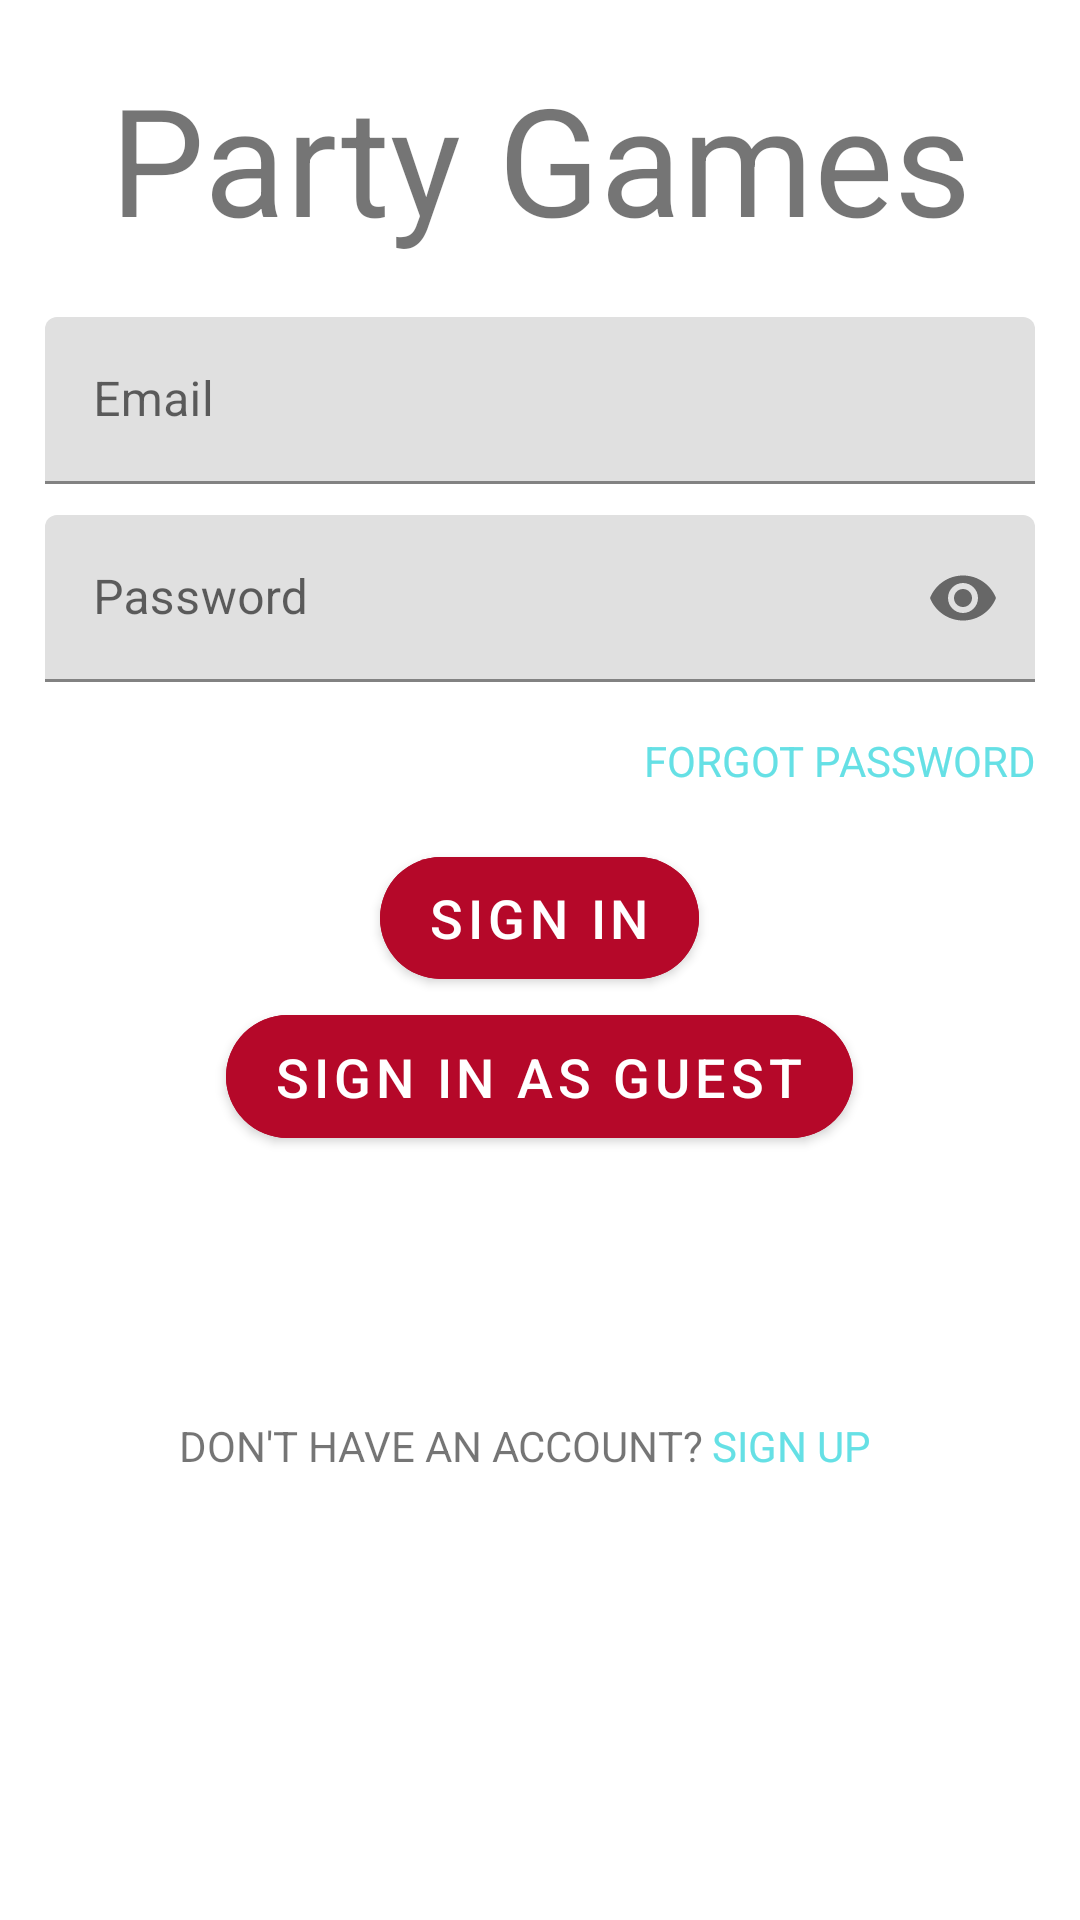

Android layout source for this screen:
<!-- AndroidManifest.xml: application theme Theme.PartyGamesApp -->
<!-- res/layout/fragment_login.xml -->
<?xml version="1.0" encoding="utf-8"?>
<layout xmlns:android="http://schemas.android.com/apk/res/android"
    xmlns:tools="http://schemas.android.com/tools"
    xmlns:app="http://schemas.android.com/apk/res-auto"
    tools:context=".LoginFragment">

    <LinearLayout
        android:id="@+id/FloginLL"
        android:layout_width="match_parent"
        android:layout_height="match_parent"
        android:orientation="vertical"
        android:weightSum="5"
        android:background="@color/white">

        <TextView
            android:layout_width="match_parent"
            android:layout_height="0dp"
            android:layout_weight="1"
            android:text="Party Games"
            android:gravity="center"
            android:textSize="50sp"/>

        <com.google.android.material.textfield.TextInputLayout
            xmlns:app="http://schemas.android.com/apk/res-auto"
            android:id="@+id/etEmailLayout"
            android:layout_width="match_parent"
            android:layout_height="wrap_content"
            android:layout_marginLeft="15dp"
            android:layout_marginRight="15dp">

            <com.google.android.material.textfield.TextInputEditText
                android:id="@+id/emailET"
                android:layout_width="match_parent"
                android:layout_height="wrap_content"
                android:hint="Email"
                android:inputType="textEmailAddress"
                />

        </com.google.android.material.textfield.TextInputLayout>

        <View
            android:layout_width="match_parent"
            android:layout_height="0dp"
            android:layout_weight="0.1"/>

        <com.google.android.material.textfield.TextInputLayout
            xmlns:app="http://schemas.android.com/apk/res-auto"
            android:id="@+id/etPasswordLayout"
            android:layout_width="match_parent"
            android:layout_height="wrap_content"
            app:passwordToggleEnabled="true"
            android:layout_marginLeft="15dp"
            android:layout_marginRight="15dp">

            <com.google.android.material.textfield.TextInputEditText
                android:id="@+id/passwordET"
                android:layout_width="match_parent"
                android:layout_height="wrap_content"
                android:hint="Password"
                android:inputType="textPassword"/>
        </com.google.android.material.textfield.TextInputLayout>

        <View
            android:layout_width="match_parent"
            android:layout_height="0dp"
            android:layout_weight="0.1"/>

        <TextView
            android:id="@+id/forgotpasswordTV"
            android:layout_width="wrap_content"
            android:layout_height="0dp"
            android:layout_weight="0.3"
            android:text="FORGOT PASSWORD"
            android:layout_gravity="center|right"
            android:gravity="center|right"
            android:textColor="#65E0E5"
            android:layout_marginRight="15dp"
            />

        <View
            android:layout_width="match_parent"
            android:layout_height="0dp"
            android:layout_weight="0.1"/>



        <com.google.android.material.button.MaterialButton
            android:id="@+id/signInBtn"
            android:layout_width="wrap_content"
            android:layout_height="0dp"
            android:layout_weight="0.5"
            android:text="Sign In"
            app:cornerRadius="100dp"
            android:textSize="18sp"
            android:backgroundTint="#b50829"
            android:layout_gravity="center_horizontal"/>

        <com.google.android.material.button.MaterialButton
            android:id="@+id/signInGuest"
            android:layout_width="wrap_content"
            android:layout_height="0dp"
            android:layout_weight="0.5"
            android:text="Sign In as Guest"
            app:cornerRadius="100dp"
            android:textSize="18sp"
            android:backgroundTint="#b50829"
            android:layout_gravity="center_horizontal"/>



        <LinearLayout
            android:layout_width="match_parent"
            android:layout_height="0dp"
            android:layout_weight="1"
            android:orientation="horizontal"
            android:weightSum="1">

            <TextView
                android:layout_width="0dp"
                android:layout_height="match_parent"
                android:layout_weight="0.65"
                android:text="DON'T HAVE AN ACCOUNT?"
                android:gravity="bottom|right"/>

            <TextView
                android:id="@+id/signUpTV"
                android:layout_width="0dp"
                android:layout_height="match_parent"
                android:layout_weight="0.35"
                android:text=" SIGN UP"
                android:gravity="bottom|left"
                android:textColor="#65E0E5"/>

        </LinearLayout>

    </LinearLayout>


</layout>
<!-- resources referenced by this layout -->
<resources>
  <style name="Theme.PartyGamesApp" parent="Theme.MaterialComponents.DayNight.DarkActionBar">
          
          <item name="colorPrimary">@color/purple_500</item>
          <item name="colorPrimaryVariant">@color/purple_700</item>
          <item name="colorOnPrimary">@color/white</item>
          
          <item name="colorSecondary">@color/teal_200</item>
          <item name="colorSecondaryVariant">@color/teal_700</item>
          <item name="colorOnSecondary">@color/black</item>
          
          <item name="android:statusBarColor" tools:targetApi="l">?attr/colorPrimaryVariant</item>
          
      </style>
  <!-- not gathered from this repository: default colours our renderer supplied (Android Studio template values) -->
  <color name="purple_500">#FF6200EE</color>
  <color name="purple_700">#FF3700B3</color>
  <color name="teal_200">#FF03DAC5</color>
  <color name="teal_700">#FF018786</color>
  <color name="black">#FF000000</color>
  <color name="white">#FFFFFFFF</color>
</resources>
